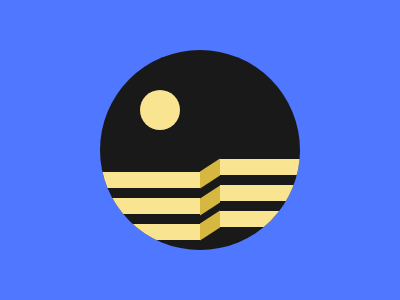

Write a web page that renders exactly this picture using CSS.

<div class="bluecircle">
    <div class="sun"></div>
    <div class="a"></div>
    <div class="a b"></div>
    <div class="a c"></div>
    <div class="x"></div>
    <div class="x y"></div>
    <div class="x z"></div>
    <div class="m"></div>
    <div class="m n"></div>
    <div class="m p"></div>
</div>
<style>
    body {
        background: #4F77FF;
    }

    .bluecircle {
        /* position: absolute;
      height: 100px;
      width: 100px;
      border: solid 200px #4F77FF;
      border-radius: 50%; */
        background: #191919;
        height: 100%;
        width: 100%;
        position: absolute;
        inset: 0;
        clip-path: circle(100px at 50% 50%);
    }

    .sun {
        width: 40px;
        height: 40px;
        border-radius: 50%;
        background: #F9E492;
        position: absolute;
        left: 140px;
        top: 90px;
    }

    .a {
        height: 17px;
        width: 20px;
        background: #D6B73F;
        transform: skewY(-33deg);
        position: absolute;
        left: 200px;
        top: 164.5px;
    }

    .a.b {
        top: 191.5px;
    }

    .a.c {
        top: 216.5px;
    }

    .x {
        height: 16px;
        width: 200px;
        background: #F9E492;
        position: absolute;
        left: 0px;
        top: 172px;
    }

    .x.y {
        top: 198px;
    }

    .x.z {
        top: 224px;
    }

    .m {
        height: 16px;
        width: 180px;
        background: #F9E492;
        position: absolute;
        right: 0px;
        top: 159px;
    }

    .m.n {
        top: 184.5px;
    }

    .m.p {
        top: 211px;
    }
</style>